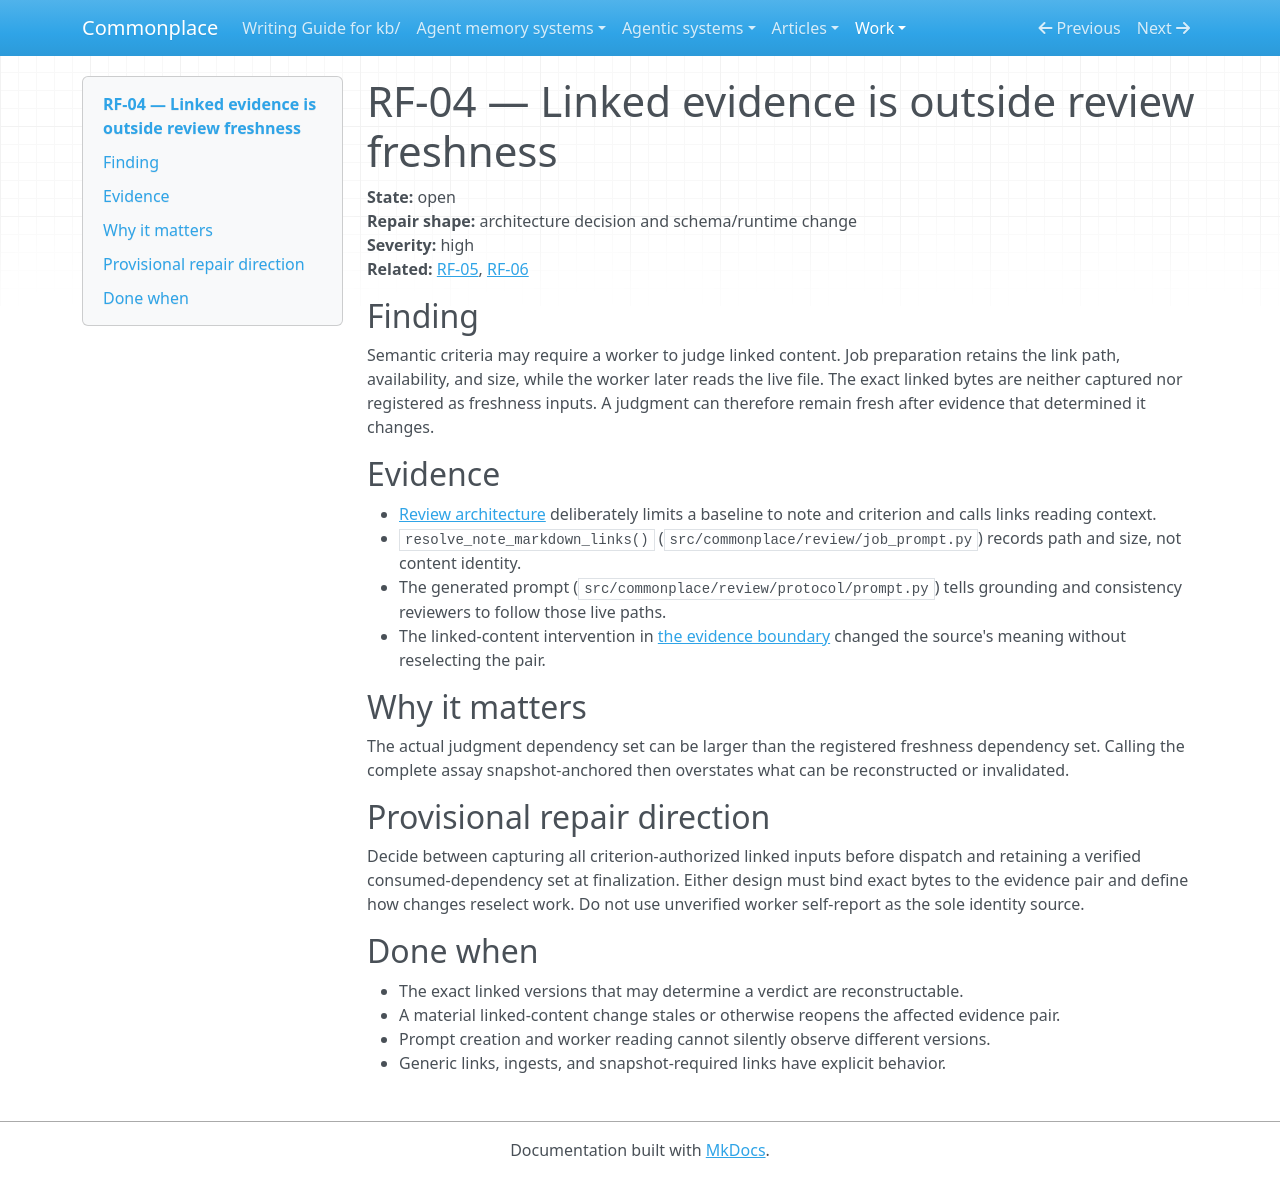

repository: zby/commonplace · page: work/review-evidence-and-disposition-hardening/rf-04-linked-evidence-is-outside-freshness/index.html · generator: mkdocs

# RF-04 — Linked evidence is outside review freshness

**State:** open  
**Repair shape:** architecture decision and schema/runtime change  
**Severity:** high  
**Related:** [RF-05](./rf-05-quote-append-does-not-preserve-grounding-warrant.md), [RF-06](./rf-06-grounding-snapshot-invariants-are-not-enforced.md)

## Finding

Semantic criteria may require a worker to judge linked content. Job preparation
retains the link path, availability, and size, while the worker later reads the
live file. The exact linked bytes are neither captured nor registered as
freshness inputs. A judgment can therefore remain fresh after evidence that
determined it changes.

## Evidence

- [Review architecture](../../reference/review-architecture.md) deliberately
  limits a baseline to note and criterion and calls links reading context.
- `resolve_note_markdown_links()` (`src/commonplace/review/job_prompt.py`)
  records path and size, not content identity.
- The generated prompt (`src/commonplace/review/protocol/prompt.py`)
  tells grounding and consistency reviewers to follow those live paths.
- The linked-content intervention in
  [the evidence boundary](./evidence-boundary.md) changed the source's meaning
  without reselecting the pair.

## Why it matters

The actual judgment dependency set can be larger than the registered freshness
dependency set. Calling the complete assay snapshot-anchored then overstates
what can be reconstructed or invalidated.

## Provisional repair direction

Decide between capturing all criterion-authorized linked inputs before dispatch
and retaining a verified consumed-dependency set at finalization. Either design
must bind exact bytes to the evidence pair and define how changes reselect work.
Do not use unverified worker self-report as the sole identity source.

## Done when

- The exact linked versions that may determine a verdict are reconstructable.
- A material linked-content change stales or otherwise reopens the affected
  evidence pair.
- Prompt creation and worker reading cannot silently observe different versions.
- Generic links, ingests, and snapshot-required links have explicit behavior.
